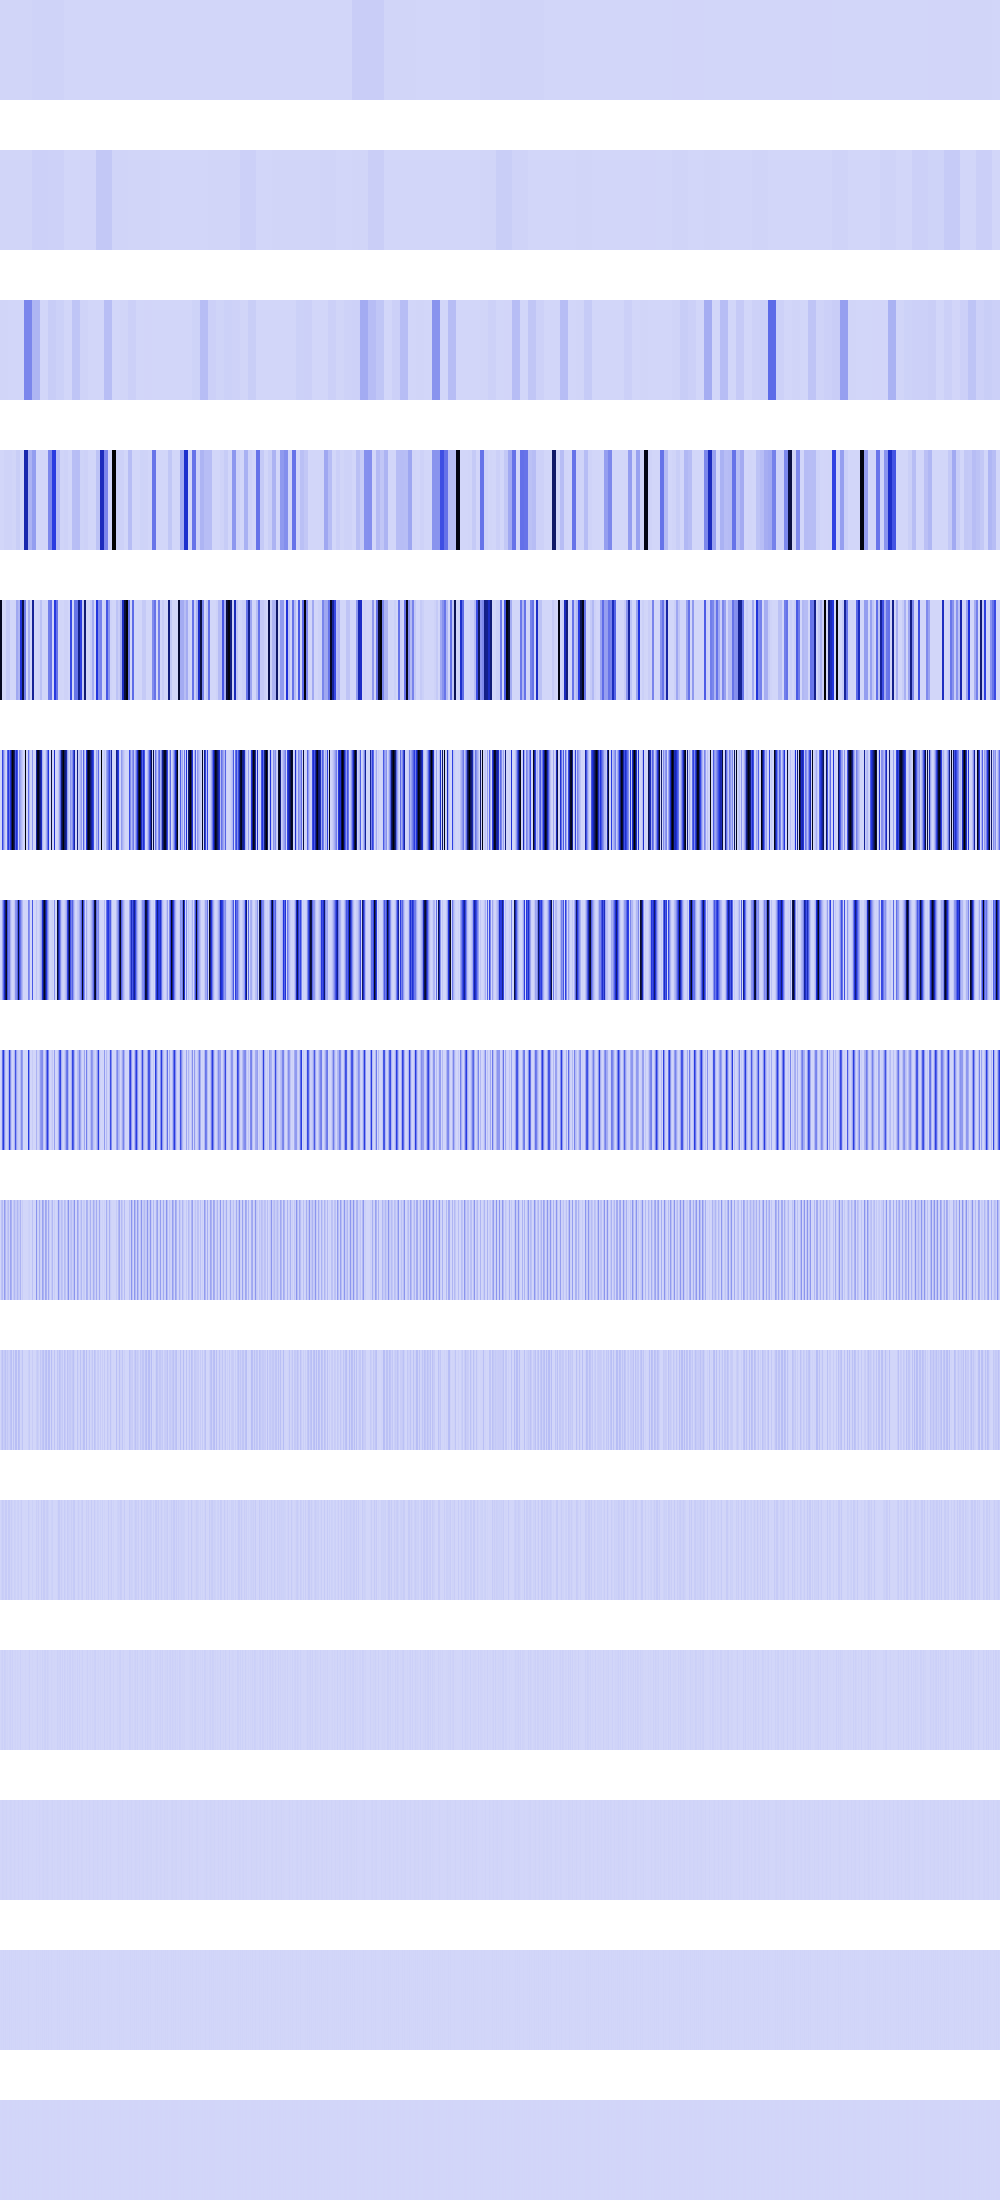

The data file committed next to this chart (first rows):
4545478, 4545478, 4545478, 4545478, 4545478, 4545478, 4545478, 4545478, 4545478, 4545478, 4545478, 4545478, 4545478, 4545478, 4545478, 4545478, 4545478, 4545478, 4545478, 4545478, 4545478, 4545478, 4545478, 4545478
4545478, 4545478, 4545478, 4545478, 4545478, 4545478, 4545478, 4545478, 4545478, 4545478, 4545478, 4545478, 4545478, 4545478, 4545478, 4545478, 4545478, 4545478, 4545478, 4545478, 4545478, 4545478, 4545478, 4545478
2483739, 2483739, 2483739, 2483739, 2483739, 2483739, 2483739, 2483739, 215296, 215296, 215296, 215296, 215296, 215296, 215296, 215296, 419904, 419904, 419904, 419904, 419904, 419904, 419904, 419904
0, 0, 0, 0, 9934956, 9934956, 9934956, 9934956, 9934956, 9934956, 9934956, 9934956, 4946137, 4946137, 4946137, 4946137, 24127534, 24127534, 24127534, 24127534, 861184, 861184, 861184, 861184
987478912, 987478912, 0, 0, 0, 0, 39739824, 39739824, 39739824, 39739824, 0, 0, 692224, 692224, 3097600, 3097600, 134187008, 134187008, 96510136, 96510136, 498893376, 498893376, 874255296, 874255296
0, 7225344, 427328128, 233964704, 98405104, 20647936, 692224, 354037888, 462422016, 287638464, 498893376, 767951232, 1040449536, 935858816, 778633216, 361300736, 507510784, 393620416, 8294400, 209207296, 138674176, 82591744, 40960000, 0
0, 14450688, 148119552, 307075328, 523830336, 798392320, 988151808, 389316608, 253755392, 251699200, 110632960, 27369472, 524288, 9469952, 47316992, 191143936, 209715200, 334266368, 895096128, 418414592, 277348352, 165183488, 81920000, 0
0, 28901376, 296239104, 454770688, 200425472, 44908544, 4997120, 23658496, 104857600, 453066752, 221265920, 54738944, 1048576, 18939904, 94633984, 382287872, 150994944, 47775744, 20201472, 14745600, 84934656, 212926464, 163840000, 0
0, 57802752, 80773120, 11960320, 174358528, 89817088, 9994240, 47316992, 75497472, 8552448, 148930560, 109477888, 2097152, 37879808, 88604672, 34766848, 33554432, 95551488, 40402944, 29491200, 102760448, 6422528, 25690112, 0
0, 31719424, 60882944, 23920640, 38338560, 62193664, 19988480, 44302336, 16777216, 17104896, 54591488, 67960832, 4194304, 58982400, 9437184, 69533696, 67108864, 6553600, 72417280, 58982400, 4194304, 12845056, 51380224, 0
0, 13107200, 29491200, 22675456, 9568256, 32112640, 31588352, 4718592, 33554432, 34209792, 8519680, 26869760, 8388608, 524288, 18874368, 13238272, 0, 13107200, 19005440, 524288, 8388608, 25690112, 2097152, 0
0, 9437184, 17039360, 3407872, 19136512, 13893632, 4456448, 9437184, 0, 9699328, 17039360, 3407872, 16777216, 1048576, 4194304, 9699328, 0, 9437184, 4456448, 1048576, 16777216, 1048576, 4194304, 0
0, 2097152, 8912896, 6815744, 4718592, 2621440, 8912896, 2097152, 0, 2621440, 8912896, 6815744, 0, 2097152, 8388608, 2621440, 0, 2097152, 8912896, 2097152, 0, 2097152, 8388608, 0
0, 4194304, 1048576, 5242880, 1048576, 5242880, 1048576, 4194304, 0, 5242880, 1048576, 5242880, 0, 4194304, 0, 5242880, 0, 4194304, 1048576, 4194304, 0, 4194304, 0, 0
0, 0, 2097152, 2097152, 2097152, 2097152, 2097152, 0, 0, 2097152, 2097152, 2097152, 0, 0, 0, 2097152, 0, 0, 2097152, 0, 0, 0, 0, 0
